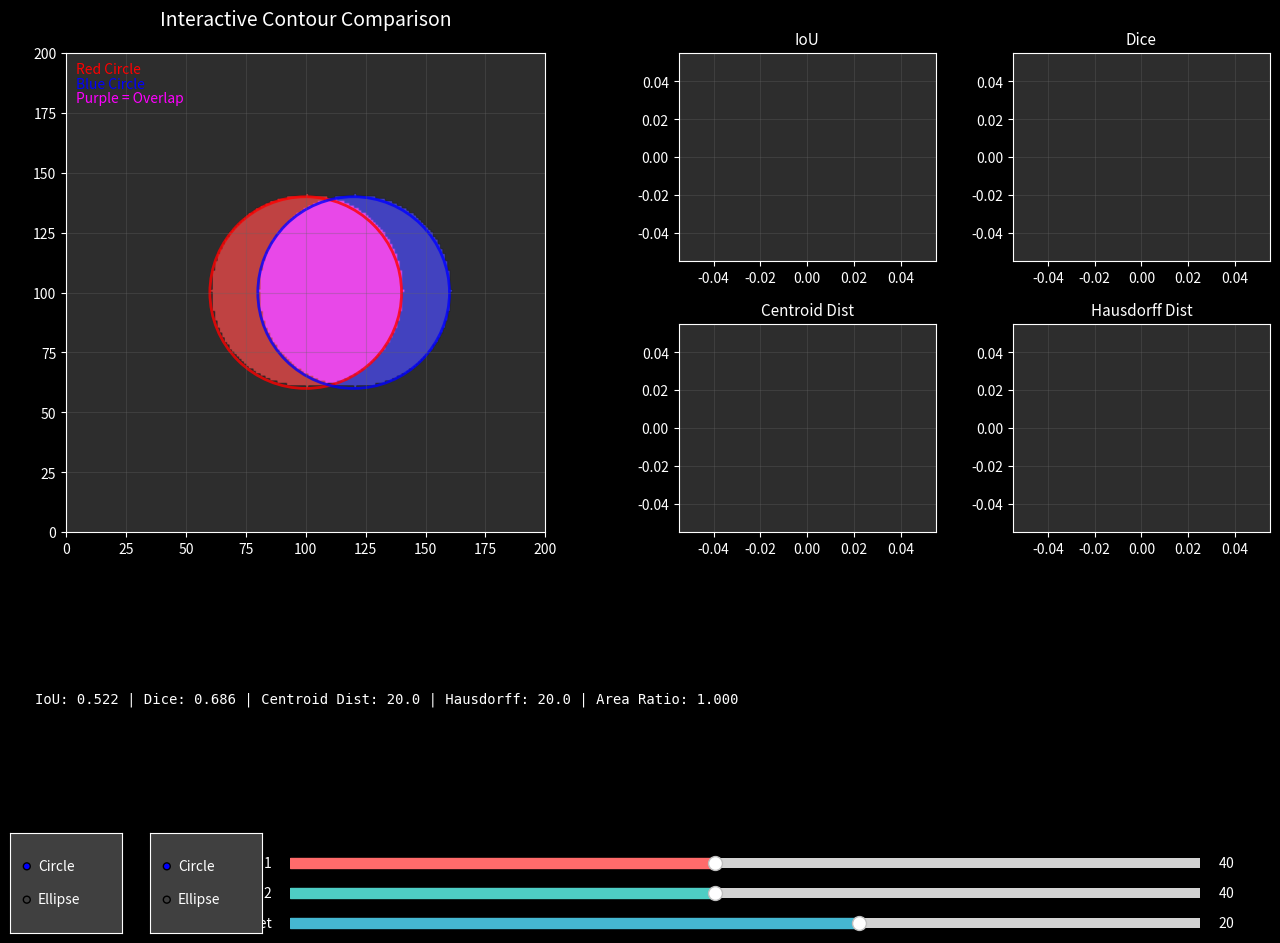

Generate this figure with matplotlib:
"""Interactive app for exploring contour comparison metrics.

This script displays two circles that can be adjusted using sliders for radius and position.
It calculates multiple metrics including IoU, Dice coefficient, Hausdorff distance, and centroid distance
to illustrate how changes in size and overlap affect these metrics.

Requires ``matplotlib`` and ``numpy``. Run with:

    python3 contour_metrics_app.py

"""

import numpy as np
import matplotlib.pyplot as plt
from matplotlib.widgets import Slider, RadioButtons
from matplotlib.patches import Circle
from scipy.spatial.distance import directed_hausdorff
from collections import deque
import matplotlib.patches as patches


GRID_SIZE = 200
HISTORY_LENGTH = 100


def circle_mask(cx: float, cy: float, radius: float) -> np.ndarray:
    """Return a boolean mask with a circle of ``radius`` centered at (cx, cy)."""
    y, x = np.ogrid[:GRID_SIZE, :GRID_SIZE]
    return (x - cx) ** 2 + (y - cy) ** 2 <= radius ** 2


def ellipse_mask(cx: float, cy: float, a: float, b: float, angle: float) -> np.ndarray:
    """Return a boolean mask with an ellipse centered at (cx, cy), axes a, b, rotated by angle (degrees)."""
    y, x = np.ogrid[:GRID_SIZE, :GRID_SIZE]
    angle_rad = np.deg2rad(angle)
    x_shift = x - cx
    y_shift = y - cy
    x_rot = x_shift * np.cos(angle_rad) + y_shift * np.sin(angle_rad)
    y_rot = -x_shift * np.sin(angle_rad) + y_shift * np.cos(angle_rad)
    return (x_rot / a) ** 2 + (y_rot / b) ** 2 <= 1


def get_contour_points(mask: np.ndarray) -> np.ndarray:
    """Extract contour points from a boolean mask."""
    from scipy import ndimage
    eroded = ndimage.binary_erosion(mask)
    contour = mask & ~eroded
    return np.column_stack(np.where(contour))


def compute_metrics(mask1: np.ndarray, mask2: np.ndarray) -> dict:
    """Return comprehensive metrics for the two boolean masks."""
    intersection = np.logical_and(mask1, mask2).sum()
    union = np.logical_or(mask1, mask2).sum()
    
    # Basic metrics
    iou = intersection / union if union else 0.0
    dice = 2 * intersection / (mask1.sum() + mask2.sum()) if (mask1.sum() + mask2.sum()) else 0.0
    
    # Centroid distance
    y1, x1 = np.where(mask1)
    y2, x2 = np.where(mask2)
    
    if len(x1) > 0 and len(x2) > 0:
        centroid1 = np.array([x1.mean(), y1.mean()])
        centroid2 = np.array([x2.mean(), y2.mean()])
        centroid_dist = np.linalg.norm(centroid1 - centroid2)
    else:
        centroid_dist = 0.0
    
    # Hausdorff distance
    try:
        contour1 = get_contour_points(mask1)
        contour2 = get_contour_points(mask2)
        
        if len(contour1) > 0 and len(contour2) > 0:
            hausdorff_dist = max(
                directed_hausdorff(contour1, contour2)[0],
                directed_hausdorff(contour2, contour1)[0]
            )
        else:
            hausdorff_dist = 0.0
    except:
        hausdorff_dist = 0.0
    
    # Area ratio
    area1, area2 = mask1.sum(), mask2.sum()
    area_ratio = min(area1, area2) / max(area1, area2) if max(area1, area2) > 0 else 0.0
    
    return {
        'iou': iou,
        'dice': dice,
        'centroid_dist': centroid_dist,
        'hausdorff_dist': hausdorff_dist,
        'area_ratio': area_ratio,
        'intersection': intersection,
        'union': union,
        'area1': area1,
        'area2': area2
    }


def setup_dark_mode():
    """Configure matplotlib for dark mode."""
    plt.style.use('dark_background')
    plt.rcParams['figure.facecolor'] = '#1a1a1a'
    plt.rcParams['axes.facecolor'] = '#2d2d2d'
    plt.rcParams['text.color'] = '#ffffff'
    plt.rcParams['axes.labelcolor'] = '#ffffff'
    plt.rcParams['xtick.color'] = '#ffffff'
    plt.rcParams['ytick.color'] = '#ffffff'


def main() -> None:
    setup_dark_mode()
    
    # Initial parameters
    r1 = 40
    r2 = 40
    offset = 20
    cx1 = GRID_SIZE // 2
    cy1 = GRID_SIZE // 2
    ellipse_a1, ellipse_b1, ellipse_angle1 = 40, 30, 0
    ellipse_a2, ellipse_b2, ellipse_angle2 = 40, 30, 0
    
    # Shape selection
    shape_types = ['Circle', 'Ellipse']
    shape1 = 'Circle'
    shape2 = 'Circle'

    # Create figure with subplots
    fig = plt.figure(figsize=(14, 10))
    fig.patch.set_facecolor('#1a1a1a')
    
    # Main visualization
    ax_main = plt.subplot2grid((3, 4), (0, 0), colspan=2, rowspan=2)
    ax_main.set_facecolor('#2d2d2d')
    
    # Metrics history plots (2x2 grid)
    ax_hist_iou = plt.subplot2grid((3, 4), (0, 2))
    ax_hist_dice = plt.subplot2grid((3, 4), (0, 3))
    ax_hist_centroid = plt.subplot2grid((3, 4), (1, 2))
    ax_hist_hausdorff = plt.subplot2grid((3, 4), (1, 3))
    for ax, title in zip([ax_hist_iou, ax_hist_dice, ax_hist_centroid, ax_hist_hausdorff],
                         ["IoU", "Dice", "Centroid Dist", "Hausdorff Dist"]):
        ax.set_facecolor('#2d2d2d')
        ax.set_title(title, color='white', fontsize=11)
        ax.grid(True, alpha=0.3, color='#666666')
        ax.tick_params(axis='x', colors='white')
        ax.tick_params(axis='y', colors='white')

    # Remove old ax_history
    # Metrics display
    ax_metrics = plt.subplot2grid((3, 4), (2, 0), colspan=4)
    ax_metrics.set_facecolor('#2d2d2d')
    ax_metrics.axis('off')
    
    # Initialize history tracking
    history = {
        'iou': deque(maxlen=HISTORY_LENGTH),
        'dice': deque(maxlen=HISTORY_LENGTH),
        'centroid_dist': deque(maxlen=HISTORY_LENGTH),
        'hausdorff_dist': deque(maxlen=HISTORY_LENGTH)
    }
    
    # Initialize history lines for each subplot
    history_lines = {
        'iou': ax_hist_iou.plot([], [], color='#ff6b6b', linewidth=2)[0],
        'dice': ax_hist_dice.plot([], [], color='#4ecdc4', linewidth=2)[0],
        'centroid_dist': ax_hist_centroid.plot([], [], color='#45b7d1', linewidth=2)[0],
        'hausdorff_dist': ax_hist_hausdorff.plot([], [], color='#96ceb4', linewidth=2)[0],
    }
    
    # Initial masks and visualization
    mask1 = circle_mask(cx1, cy1, r1)
    mask2 = circle_mask(cx1 + offset, cy1, r2)
    
    # Create enhanced visualization
    overlay = np.zeros((GRID_SIZE, GRID_SIZE, 4))  # RGBA
    overlay[mask1] = [1, 0.3, 0.3, 0.7]  # Red for circle 1
    overlay[mask2] = [0.3, 0.3, 1, 0.7]  # Blue for circle 2
    overlay[np.logical_and(mask1, mask2)] = [1, 0.3, 1, 0.9]  # Purple for intersection
    
    im = ax_main.imshow(overlay, extent=[0, GRID_SIZE, GRID_SIZE, 0])
    ax_main.set_xlim(0, GRID_SIZE)
    ax_main.set_ylim(0, GRID_SIZE)
    ax_main.set_aspect('equal')
    ax_main.grid(True, alpha=0.3, color='#666666')
    ax_main.set_title('Interactive Contour Comparison', color='white', fontsize=14, pad=20)
    
    # Add circle outlines
    circle1 = Circle((cx1, cy1), r1, fill=False, edgecolor='red', linewidth=2, alpha=0.8)
    circle2 = Circle((cx1 + offset, cy1), r2, fill=False, edgecolor='blue', linewidth=2, alpha=0.8)
    ax_main.add_patch(circle1)
    ax_main.add_patch(circle2)
    
    # Initialize metrics display
    metrics_text = ax_metrics.text(0.02, 0.5, '', transform=ax_metrics.transAxes, 
                                  fontsize=10, color='white', fontfamily='monospace',
                                  verticalalignment='center')
    
    # Adjust layout
    plt.subplots_adjust(left=0.05, right=0.95, top=0.9, bottom=0.15, hspace=0.3, wspace=0.3)
    
    # Slider axes with dark theme
    axcolor = '#404040'
    ax_r1 = plt.axes([0.25, 0.08, 0.65, 0.02], facecolor=axcolor)
    ax_r2 = plt.axes([0.25, 0.05, 0.65, 0.02], facecolor=axcolor)
    ax_offset = plt.axes([0.25, 0.02, 0.65, 0.02], facecolor=axcolor)

    s_r1 = Slider(ax_r1, "Radius 1", 5, 80, valinit=r1, color='#ff6b6b')
    s_r2 = Slider(ax_r2, "Radius 2", 5, 80, valinit=r2, color='#4ecdc4')
    s_offset = Slider(ax_offset, "Offset", -80, 80, valinit=offset, color='#45b7d1')

    # Add radio buttons for shape selection
    ax_shape1 = plt.axes([0.05, 0.02, 0.08, 0.10], facecolor='#404040')
    ax_shape2 = plt.axes([0.15, 0.02, 0.08, 0.10], facecolor='#404040')
    radio_shape1 = RadioButtons(ax_shape1, shape_types, active=0)
    radio_shape2 = RadioButtons(ax_shape2, shape_types, active=0)
    # for circle in radio_shape1.circles + radio_shape2.circles:
    #     circle.set_edgecolor('white')
    #     circle.set_linewidth(1.5)
    for label in radio_shape1.labels + radio_shape2.labels:
        label.set_color('white')

    # Add ellipse sliders (hidden by default)
    ax_a1 = plt.axes([0.25, 0.11, 0.65, 0.02], facecolor='#404040')
    ax_b1 = plt.axes([0.25, 0.09, 0.65, 0.02], facecolor='#404040')
    ax_angle1 = plt.axes([0.25, 0.07, 0.65, 0.02], facecolor='#404040')
    s_a1 = Slider(ax_a1, "Ellipse a1", 5, 80, valinit=ellipse_a1, color='#ff6b6b')
    s_b1 = Slider(ax_b1, "Ellipse b1", 5, 80, valinit=ellipse_b1, color='#ff6b6b')
    s_angle1 = Slider(ax_angle1, "Angle 1", -90, 90, valinit=ellipse_angle1, color='#ff6b6b')
    ax_a1.set_visible(False)
    ax_b1.set_visible(False)
    ax_angle1.set_visible(False)

    ax_a2 = plt.axes([0.25, 0.06, 0.65, 0.02], facecolor='#404040')
    ax_b2 = plt.axes([0.25, 0.04, 0.65, 0.02], facecolor='#404040')
    ax_angle2 = plt.axes([0.25, 0.02, 0.65, 0.02], facecolor='#404040')
    s_a2 = Slider(ax_a2, "Ellipse a2", 5, 80, valinit=ellipse_a2, color='#4ecdc4')
    s_b2 = Slider(ax_b2, "Ellipse b2", 5, 80, valinit=ellipse_b2, color='#4ecdc4')
    s_angle2 = Slider(ax_angle2, "Angle 2", -90, 90, valinit=ellipse_angle2, color='#4ecdc4')
    ax_a2.set_visible(False)
    ax_b2.set_visible(False)
    ax_angle2.set_visible(False)

    def get_mask1():
        if shape1 == 'Circle':
            return circle_mask(cx1, cy1, s_r1.val)
        else:
            return ellipse_mask(cx1, cy1, s_a1.val, s_b1.val, s_angle1.val)
    def get_mask2():
        if shape2 == 'Circle':
            return circle_mask(cx1 + s_offset.val, cy1, s_r2.val)
        else:
            return ellipse_mask(cx1 + s_offset.val, cy1, s_a2.val, s_b2.val, s_angle2.val)

    def update(val):
        nonlocal shape1, shape2
        # Update shape selection
        shape1 = radio_shape1.value_selected
        shape2 = radio_shape2.value_selected
        # Show/hide sliders
        if shape1 == 'Circle':
            ax_r1.set_visible(True)
            ax_a1.set_visible(False)
            ax_b1.set_visible(False)
            ax_angle1.set_visible(False)
        else:
            ax_r1.set_visible(False)
            ax_a1.set_visible(True)
            ax_b1.set_visible(True)
            ax_angle1.set_visible(True)
        if shape2 == 'Circle':
            ax_r2.set_visible(True)
            ax_a2.set_visible(False)
            ax_b2.set_visible(False)
            ax_angle2.set_visible(False)
        else:
            ax_r2.set_visible(False)
            ax_a2.set_visible(True)
            ax_b2.set_visible(True)
            ax_angle2.set_visible(True)
        # Update masks
        m1 = get_mask1()
        m2 = get_mask2()
        # Update visualization
        overlay = np.zeros((GRID_SIZE, GRID_SIZE, 4))
        overlay[m1] = [1, 0.3, 0.3, 0.7]
        overlay[m2] = [0.3, 0.3, 1, 0.7]
        overlay[np.logical_and(m1, m2)] = [1, 0.3, 1, 0.9]
        im.set_data(overlay)
        # Update outlines
        if shape1 == 'Circle':
            circle1.set_visible(True)
            circle1.radius = s_r1.val
            circle1.center = (cx1, cy1)
        else:
            circle1.set_visible(False)
        if shape2 == 'Circle':
            circle2.set_visible(True)
            circle2.radius = s_r2.val
            circle2.center = (cx1 + s_offset.val, cy1)
        else:
            circle2.set_visible(False)
        # Compute metrics
        metrics = compute_metrics(m1, m2)
        # Update metrics display
        metrics_str = f"""IoU: {metrics['iou']:.3f} | Dice: {metrics['dice']:.3f} | Centroid Dist: {metrics['centroid_dist']:.1f} | Hausdorff: {metrics['hausdorff_dist']:.1f} | Area Ratio: {metrics['area_ratio']:.3f}"""
        metrics_text.set_text(metrics_str)
        # Update history
        for metric in history:
            history[metric].append(metrics[metric])
        # Update history plots (each metric in its own subplot)
        for metric, line in history_lines.items():
            if len(history[metric]) > 1:
                x_data = list(range(len(history[metric])))
                line.set_data(x_data, list(history[metric]))
                ax = line.axes
                ax.set_xlim(0, len(history[metric]) - 1)
                values = list(history[metric])
                if values:
                    minv, maxv = min(values), max(values)
                    if minv == maxv:
                        minv, maxv = minv - 0.1, maxv + 0.1
                    ax.set_ylim(minv - 0.1 * abs(minv), maxv + 0.1 * abs(maxv))
        fig.canvas.draw_idle()

    # Connect update to all widgets
    s_r1.on_changed(update)
    s_r2.on_changed(update)
    s_offset.on_changed(update)
    s_a1.on_changed(update)
    s_b1.on_changed(update)
    s_angle1.on_changed(update)
    s_a2.on_changed(update)
    s_b2.on_changed(update)
    s_angle2.on_changed(update)
    radio_shape1.on_clicked(update)
    radio_shape2.on_clicked(update)
    
    # Initial update
    update(None)
    
    # Add some cool features
    ax_main.text(0.02, 0.98, 'Red Circle', transform=ax_main.transAxes, 
                color='red', fontsize=10, verticalalignment='top')
    ax_main.text(0.02, 0.95, 'Blue Circle', transform=ax_main.transAxes, 
                color='blue', fontsize=10, verticalalignment='top')
    ax_main.text(0.02, 0.92, 'Purple = Overlap', transform=ax_main.transAxes, 
                color='magenta', fontsize=10, verticalalignment='top')
    
    plt.show()


if __name__ == "__main__":
    main()
